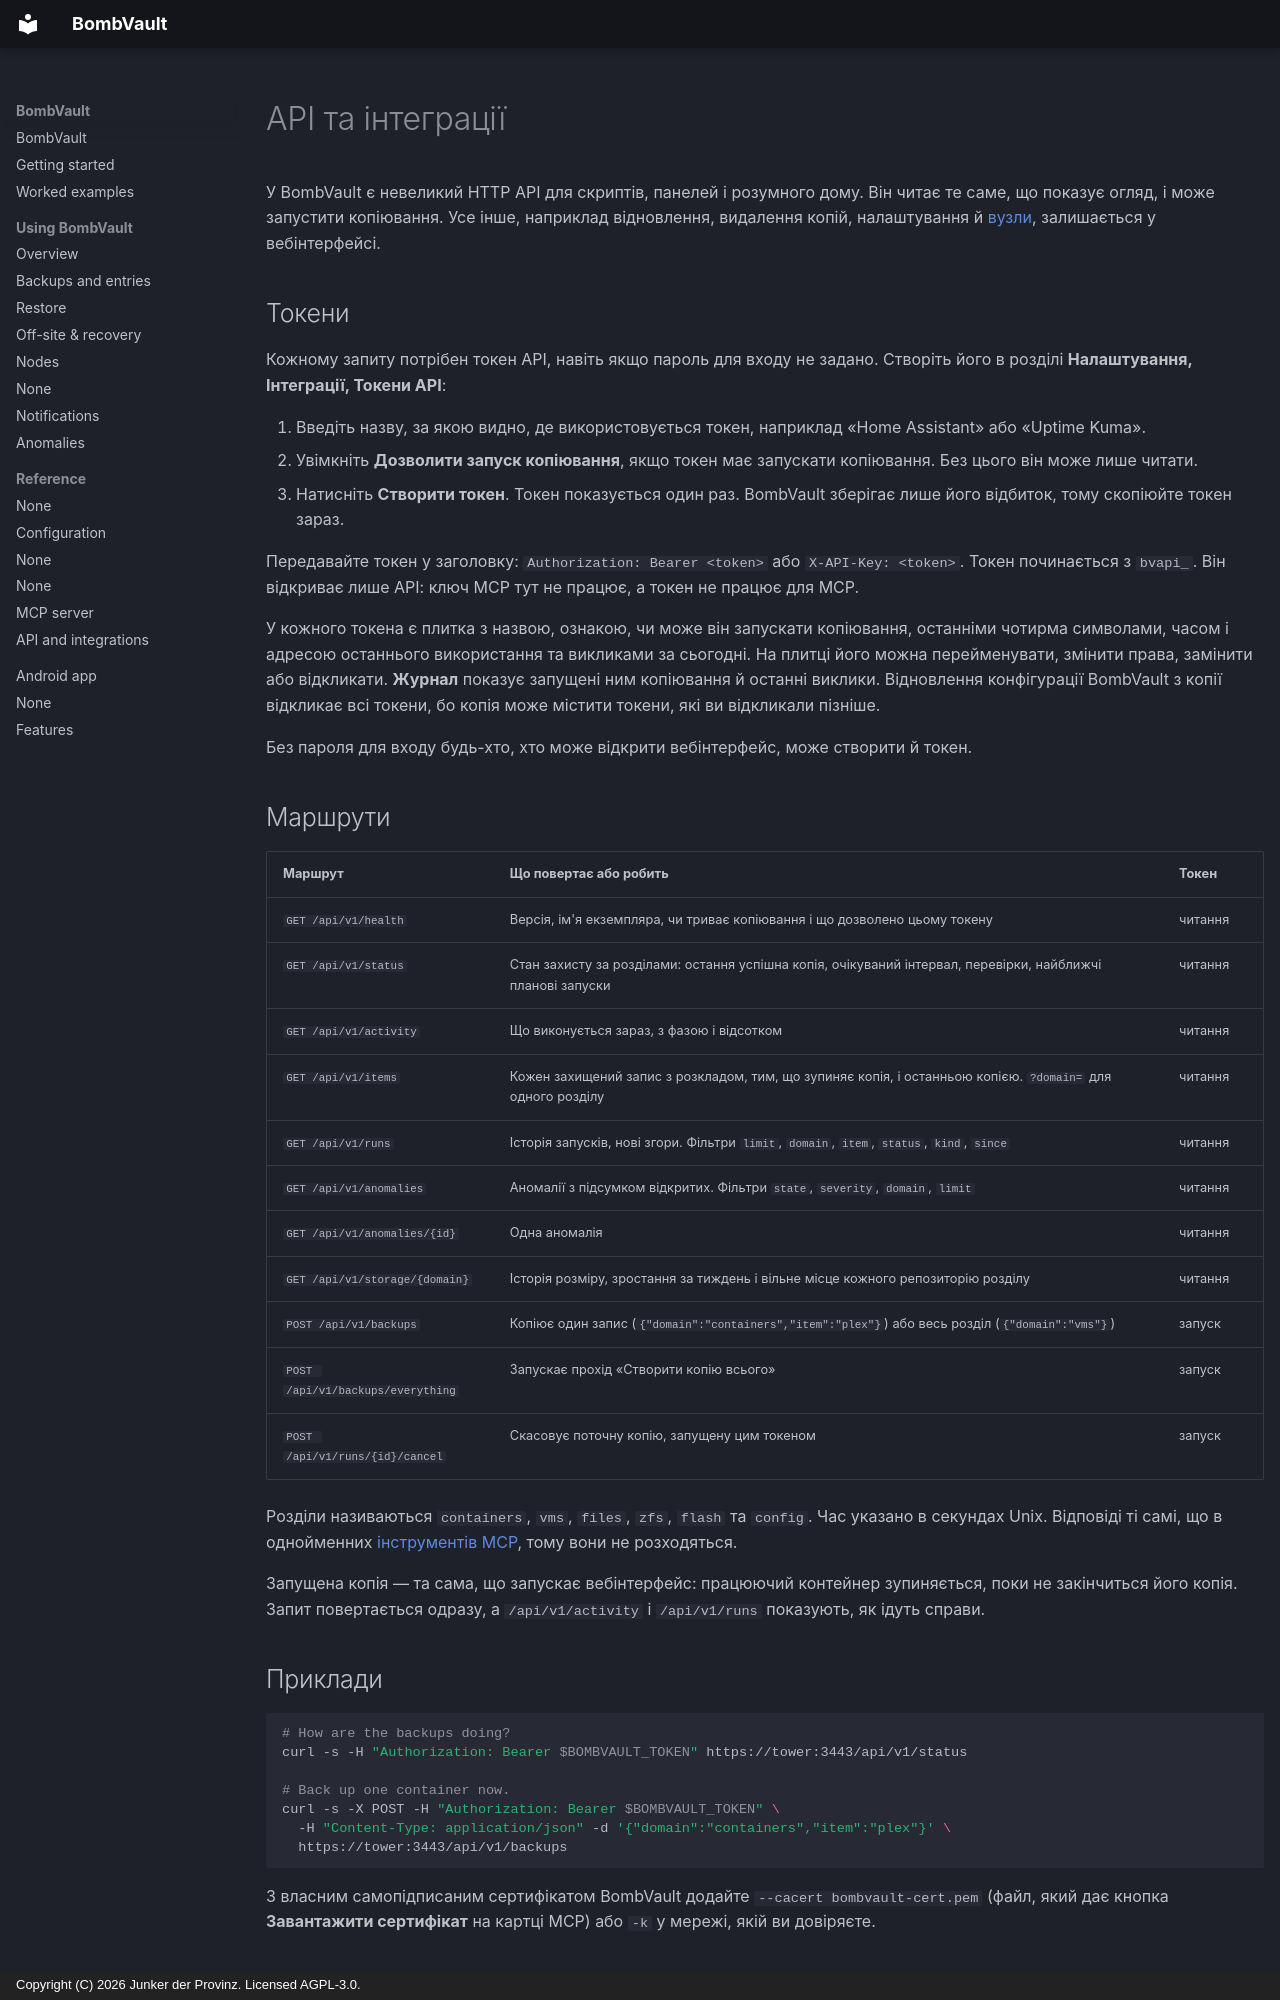

repository: junkerderprovinz/bombvault · page: api.uk/index.html · generator: mkdocs · copyright: Copyright (C) 2026 Junker der Provinz. Licensed AGPL-3.0.

# API та інтеграції

У BombVault є невеликий HTTP API для скриптів, панелей і розумного дому. Він читає те саме, що показує огляд, і може запустити копіювання. Усе інше, наприклад відновлення, видалення копій, налаштування й [вузли](#nodes), залишається у вебінтерфейсі.

## Токени {#tokens}

Кожному запиту потрібен токен API, навіть якщо пароль для входу не задано. Створіть його в розділі **Налаштування, Інтеграції, Токени API**:

1. Введіть назву, за якою видно, де використовується токен, наприклад «Home Assistant» або «Uptime Kuma».
2. Увімкніть **Дозволити запуск копіювання**, якщо токен має запускати копіювання. Без цього він може лише читати.
3. Натисніть **Створити токен**. Токен показується один раз. BombVault зберігає лише його відбиток, тому скопіюйте токен зараз.

Передавайте токен у заголовку: `Authorization: Bearer <token>` або `X-API-Key: <token>`. Токен починається з `bvapi_`. Він відкриває лише API: ключ MCP тут не працює, а токен не працює для MCP.

У кожного токена є плитка з назвою, ознакою, чи може він запускати копіювання, останніми чотирма символами, часом і адресою останнього використання та викликами за сьогодні. На плитці його можна перейменувати, змінити права, замінити або відкликати. **Журнал** показує запущені ним копіювання й останні виклики. Відновлення конфігурації BombVault з копії відкликає всі токени, бо копія може містити токени, які ви відкликали пізніше.

Без пароля для входу будь-хто, хто може відкрити вебінтерфейс, може створити й токен.

## Маршрути {#endpoints}

| Маршрут | Що повертає або робить | Токен |
|---|---|---|
| `GET /api/v1/health` | Версія, ім'я екземпляра, чи триває копіювання і що дозволено цьому токену | читання |
| `GET /api/v1/status` | Стан захисту за розділами: остання успішна копія, очікуваний інтервал, перевірки, найближчі планові запуски | читання |
| `GET /api/v1/activity` | Що виконується зараз, з фазою і відсотком | читання |
| `GET /api/v1/items` | Кожен захищений запис з розкладом, тим, що зупиняє копія, і останньою копією. `?domain=` для одного розділу | читання |
| `GET /api/v1/runs` | Історія запусків, нові згори. Фільтри `limit`, `domain`, `item`, `status`, `kind`, `since` | читання |
| `GET /api/v1/anomalies` | Аномалії з підсумком відкритих. Фільтри `state`, `severity`, `domain`, `limit` | читання |
| `GET /api/v1/anomalies/{id}` | Одна аномалія | читання |
| `GET /api/v1/storage/{domain}` | Історія розміру, зростання за тиждень і вільне місце кожного репозиторію розділу | читання |
| `POST /api/v1/backups` | Копіює один запис (`{"domain":"containers","item":"plex"}`) або весь розділ (`{"domain":"vms"}`) | запуск |
| `POST /api/v1/backups/everything` | Запускає прохід «Створити копію всього» | запуск |
| `POST /api/v1/runs/{id}/cancel` | Скасовує поточну копію, запущену цим токеном | запуск |

Розділи називаються `containers`, `vms`, `files`, `zfs`, `flash` та `config`. Час указано в секундах Unix. Відповіді ті самі, що в однойменних [інструментів MCP](mcp.md#tools), тому вони не розходяться.

Запущена копія — та сама, що запускає вебінтерфейс: працюючий контейнер зупиняється, поки не закінчиться його копія. Запит повертається одразу, а `/api/v1/activity` і `/api/v1/runs` показують, як ідуть справи.

## Приклади {#examples}

```sh
# How are the backups doing?
curl -s -H "Authorization: Bearer $BOMBVAULT_TOKEN" https://tower:3443/api/v1/status

# Back up one container now.
curl -s -X POST -H "Authorization: Bearer $BOMBVAULT_TOKEN" \
  -H "Content-Type: application/json" -d '{"domain":"containers","item":"plex"}' \
  https://tower:3443/api/v1/backups
```

З власним самопідписаним сертифікатом BombVault додайте `--cacert bombvault-cert.pem` (файл, який дає кнопка **Завантажити сертифікат** на картці MCP) або `-k` у мережі, якій ви довіряєте.
